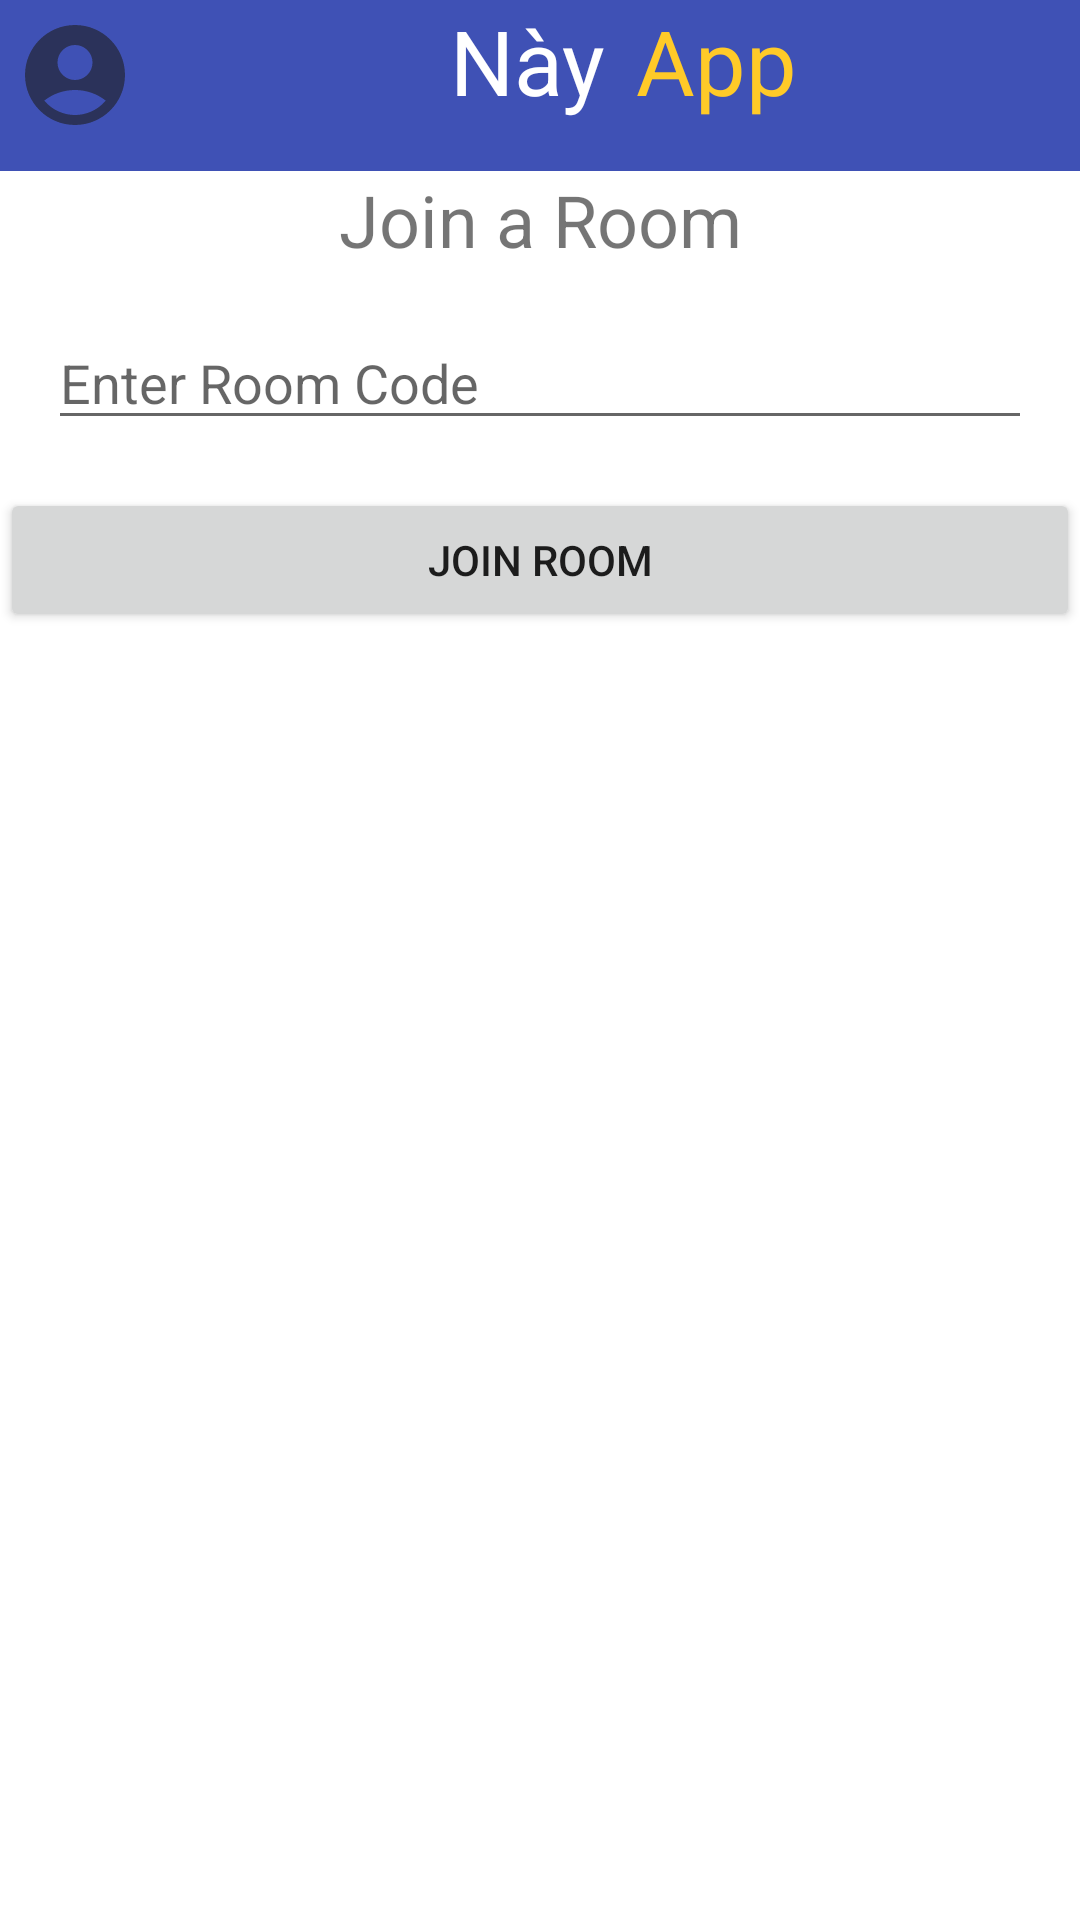

The Android layout XML behind this screen, and the referenced resources:
<!-- AndroidManifest.xml: application theme Theme.MusicQuizApp -->
<!-- res/layout/activity_join_room.xml -->
<?xml version="1.0" encoding="utf-8"?>
<androidx.constraintlayout.widget.ConstraintLayout xmlns:android="http://schemas.android.com/apk/res/android"
    xmlns:app="http://schemas.android.com/apk/res-auto"
    xmlns:tools="http://schemas.android.com/tools"
    android:layout_width="match_parent"
    android:layout_height="match_parent"
    tools:context=".create_room"
    tools:layout_editor_absoluteX="0dp"
    tools:layout_editor_absoluteY="-27dp">

    <TextView
        android:id="@+id/textView5"
        android:layout_width="416dp"
        android:layout_height="57dp"
        android:background="@color/colorPrimary"
        app:layout_constraintEnd_toEndOf="parent"
        app:layout_constraintStart_toStartOf="parent"
        app:layout_constraintTop_toTopOf="parent"
        tools:ignore="MissingConstraints" />

    <LinearLayout
        android:id="@+id/linearLayout"
        android:layout_width="wrap_content"
        android:layout_height="wrap_content"
        tools:ignore="MissingConstraints">

        <RelativeLayout
            android:id="@+id/relativeLayout"
            android:layout_width="50dp"
            android:layout_height="50dp"
            tools:ignore="MissingConstraints">

            <ImageView
                android:layout_width="match_parent"
                android:layout_height="match_parent"
                android:layout_centerInParent="true"
                android:tint="@android:color/white"
                app:srcCompat="@drawable/shape_circle"
                tools:ignore="UseAppTint" />

            <ImageView
                android:layout_width="match_parent"
                android:layout_height="match_parent"
                android:layout_centerInParent="true"
                android:layout_marginStart="5dp"
                android:layout_marginTop="5dp"
                android:layout_marginEnd="5dp"
                android:layout_marginBottom="5dp"
                android:src="@drawable/ic_account"
                android:tint="#1C1C1C"
                tools:ignore="UseAppTint" />
        </RelativeLayout>
    </LinearLayout>

    <LinearLayout
        android:id="@+id/linearLayout2"
        android:layout_width="wrap_content"
        android:layout_height="wrap_content"
        app:layout_constraintEnd_toEndOf="parent"
        app:layout_constraintStart_toStartOf="parent"
        app:layout_constraintTop_toTopOf="parent"
        tools:ignore="MissingConstraints">

        <TextView
            android:id="@+id/textView6"
            android:layout_width="wrap_content"
            android:layout_height="wrap_content"
            android:layout_marginLeft="150dp"
            android:text="Này"
            android:textColor="@color/white"
            android:textSize="30dp"
            app:layout_constraintTop_toTopOf="parent"
            tools:ignore="MissingConstraints"
            tools:layout_editor_absoluteX="146dp" />

        <TextView
            android:id="@+id/textView7"
            android:layout_width="wrap_content"
            android:layout_height="wrap_content"
            android:layout_marginLeft="10dp"
            android:text="App"
            android:textColor="@color/card_color_1"
            android:textSize="30dp"
            app:layout_constraintTop_toTopOf="parent"
            tools:ignore="MissingConstraints"
            tools:layout_editor_absoluteX="207dp" />

        <RelativeLayout
            android:layout_width="50dp"
            android:layout_height="50dp"
            android:layout_marginLeft="90dp"
            app:layout_constraintTop_toTopOf="parent"
            tools:ignore="MissingConstraints">

            <ImageView
                android:layout_width="match_parent"
                android:layout_height="match_parent"
                android:layout_centerInParent="true"
                android:tint="@android:color/white"
                app:srcCompat="@drawable/shape_circle"
                tools:ignore="UseAppTint" />

            <ImageView
                android:layout_width="match_parent"
                android:layout_height="match_parent"
                android:layout_centerInParent="true"
                android:layout_marginStart="5dp"
                android:layout_marginTop="5dp"
                android:layout_marginEnd="5dp"
                android:layout_marginBottom="5dp"
                android:src="@drawable/wallet"
                android:tint="#1C1C1C"
                tools:ignore="UseAppTint" />
        </RelativeLayout>
    </LinearLayout>

    <TextView
        android:id="@+id/textViewHeader"
        android:layout_width="0dp"
        android:layout_height="wrap_content"
        android:text="Join a Room"
        android:textSize="24sp"
        android:gravity="center"
        app:layout_constraintEnd_toEndOf="parent"
        app:layout_constraintStart_toStartOf="parent"
        app:layout_constraintTop_toBottomOf="@+id/textView5" />

    
    <EditText
        android:id="@+id/editTextRoomCode"
        android:layout_width="0dp"
        android:layout_height="wrap_content"
        android:layout_marginTop="16dp"
        android:layout_marginEnd="16dp"
        android:layout_marginStart="16dp"
        android:hint="Enter Room Code"
        app:layout_constraintTop_toBottomOf="@id/textViewHeader"
        app:layout_constraintStart_toStartOf="parent"
        app:layout_constraintEnd_toEndOf="parent"
        />

    
    <Button
        android:id="@+id/btnJoinRoom"
        android:layout_width="0dp"
        android:layout_height="wrap_content"
        android:text="Join Room"
        app:layout_constraintTop_toBottomOf="@id/editTextRoomCode"
        app:layout_constraintStart_toStartOf="parent"
        app:layout_constraintEnd_toEndOf="parent"
        android:layout_marginTop="16dp"
        />

    

    <androidx.recyclerview.widget.RecyclerView
        android:id="@+id/recyclerViewRooms"
        android:layout_width="412dp"
        android:layout_height="307dp"
        android:layout_marginTop="16dp"
        app:layout_constraintBottom_toBottomOf="parent"
        app:layout_constraintEnd_toEndOf="parent"
        app:layout_constraintHorizontal_bias="0.23"
        app:layout_constraintStart_toStartOf="parent"
        app:layout_constraintTop_toBottomOf="@id/btnJoinRoom"
        app:layout_constraintVertical_bias="0.0" />

    <LinearLayout
        android:layout_width="409dp"
        android:layout_height="45dp"
        android:layout_marginTop="16dp"
        android:orientation="horizontal"
        app:layout_constraintEnd_toEndOf="parent"
        app:layout_constraintStart_toStartOf="parent"
        app:layout_constraintTop_toBottomOf="@+id/recyclerViewRooms"
        tools:ignore="MissingConstraints">
        

    </LinearLayout>
</androidx.constraintlayout.widget.ConstraintLayout>
<!-- resources referenced by this layout -->
<resources>
  <color name="card_color_1">#FFCA28</color>
  <color name="colorPrimary">#3F51B5</color>
  <color name="white">#FFFFFF</color>
  <!-- drawable ic_account (drawable) -->
  <vector xmlns:android="http://schemas.android.com/apk/res/android"
      android:width="24dp"
      android:height="24dp"
      android:viewportWidth="24"
      android:viewportHeight="24"
      android:tint="#fff"
      android:alpha="0.6">
    <path
        android:fillColor="@android:color/white"
        android:pathData="M12,2C6.48,2 2,6.48 2,12s4.48,10 10,10s10,-4.48 10,-10S17.52,2 12,2zM12,6c1.93,0 3.5,1.57 3.5,3.5S13.93,13 12,13s-3.5,-1.57 -3.5,-3.5S10.07,6 12,6zM12,20c-2.03,0 -4.43,-0.82 -6.14,-2.88C7.55,15.8 9.68,15 12,15s4.45,0.8 6.14,2.12C16.43,19.18 14.03,20 12,20z"/>
  </vector>
  <style name="Theme.MusicQuizApp" parent="Theme.MaterialComponents.DayNight.DarkActionBar">
          
          <item name="colorPrimary">@color/purple_500</item>
          <item name="colorPrimaryVariant">@color/purple_700</item>
          <item name="colorOnPrimary">@color/white</item>
          
          <item name="colorSecondary">@color/teal_200</item>
          <item name="colorSecondaryVariant">@color/teal_700</item>
          <item name="colorOnSecondary">@color/black</item>
          
          <item name="android:statusBarColor">?attr/colorPrimaryVariant</item>
          
          
          <item name="windowNoTitle">true</item>
          <item name="windowActionBar">false</item>
      </style>
  <color name="purple_500">#9C27B0</color>
  <color name="purple_700">#7B1FA2</color>
  <color name="teal_200">#FF03DAC5</color>
  <color name="teal_700">#FF018786</color>
  <color name="black">#000000</color>
</resources>
